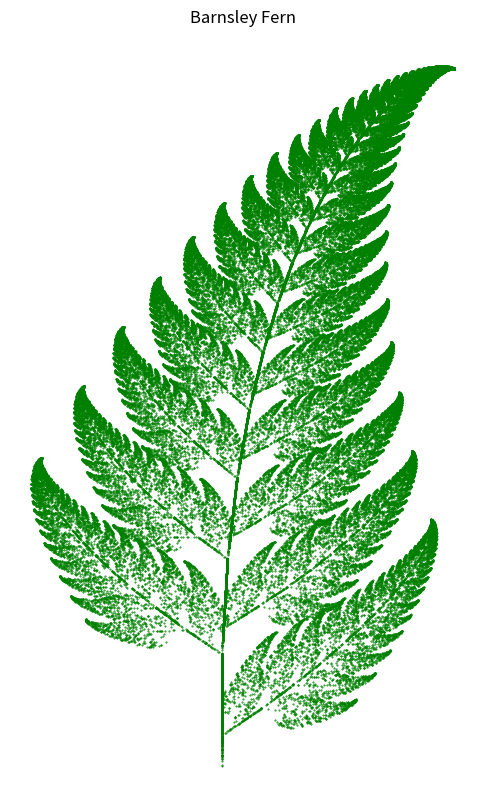

Here is the Python script that generated this plot:

import numpy as np
import matplotlib.pyplot as plt

def f1(x, y):
    return (0.0, 0.16 * y)

def f2(x, y):
    return (0.85 * x + 0.04 * y, -0.04 * x + 0.85 * y + 1.6)

def f3(x, y):
    return (0.2 * x - 0.26 * y, 0.23 * x + 0.22 * y + 1.6)

def f4(x, y):
    return (-0.15 * x + 0.28 * y, 0.26 * x + 0.24 * y + 0.44)

def generate_fern(n_points):
    x, y = [0], [0]
    current_x, current_y = 0, 0

    for _ in range(n_points):
        p = np.random.random()
        if p < 0.01:
            current_x, current_y = f1(current_x, current_y)
        elif p < 0.86:
            current_x, current_y = f2(current_x, current_y)
        elif p < 0.93:
            current_x, current_y = f3(current_x, current_y)
        else:
            current_x, current_y = f4(current_x, current_y)
        
        x.append(current_x)
        y.append(current_y)
    
    return x, y

if __name__ == '__main__':
    n_points = 100000
    x, y = generate_fern(n_points)

    plt.figure(figsize=(6, 10))
    plt.scatter(x, y, s=0.2, c='g')
    plt.title("Barnsley Fern")
    plt.axis('off')
    plt.savefig("barnsley_fern.png")

    print("Barnsley Fern saved as barnsley_fern.png")
